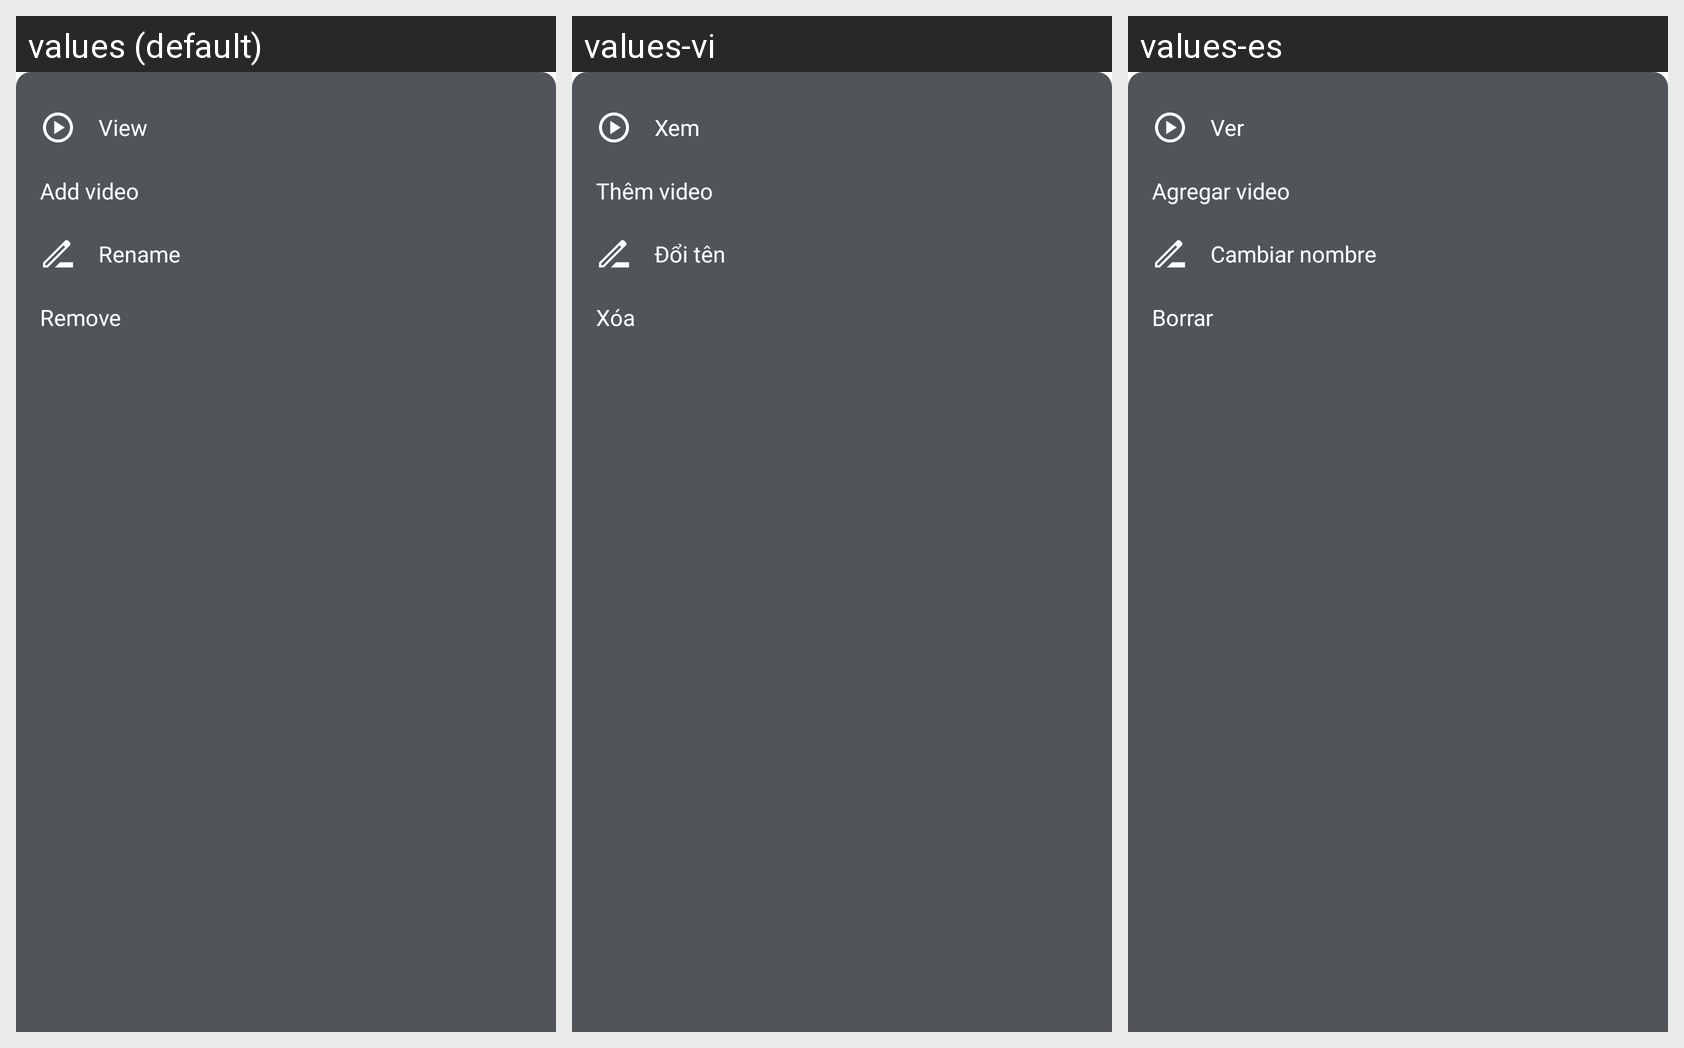

Locale-by-locale string values for the Android screen shown in this grid:
Android screen res/layout/fragment_playlist_option.xml rendered under 3 locales, left to right: values (default), values-vi, values-es. Device: Nexus 5 (rendered at 1080×1920; each locale shown at half size, 540×960, under a caption strip naming it); theme Theme.AWYMedia.
Strings drawn on this screen, with the default value and each locale's value (text and hints the layout hard-codes, and strings that could not be matched under every locale, appear in the picture but are not listed):

view
  values: View
  values-vi: Xem
  values-es: Ver

add_video
  values: Add video
  values-vi: Thêm video
  values-es: Agregar video

rename
  values: Rename
  values-vi: Đổi tên
  values-es: Cambiar nombre

remove
  values: Remove
  values-vi: Xóa
  values-es: Borrar
